Image classification data set "dataset_test" (evantancy/ece4078-team2-05 on GitHub). Class labels (3): coke, neither, sheep.

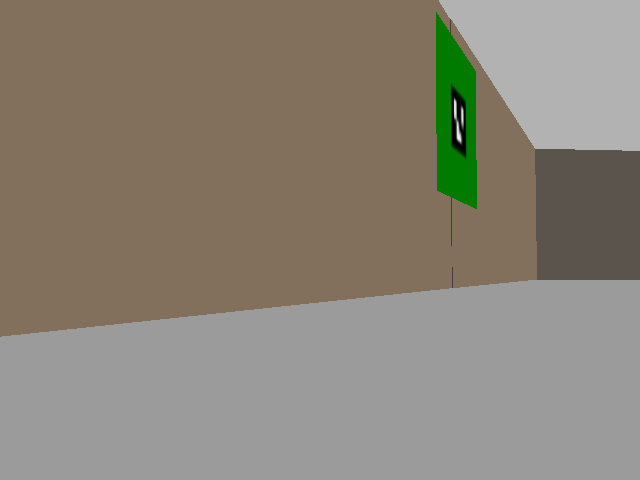
Label: neither

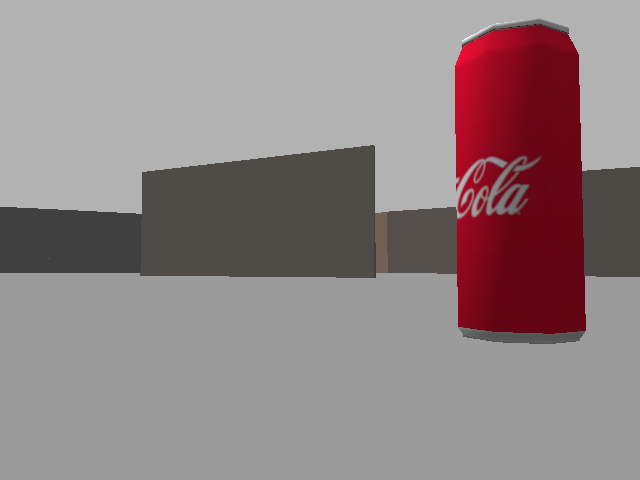
Label: coke

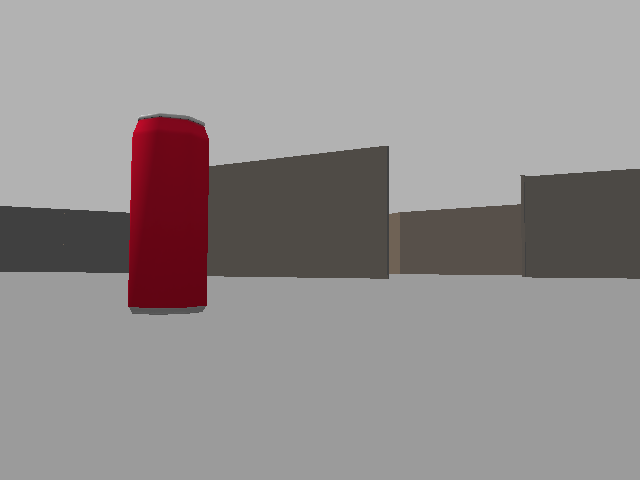
Label: coke

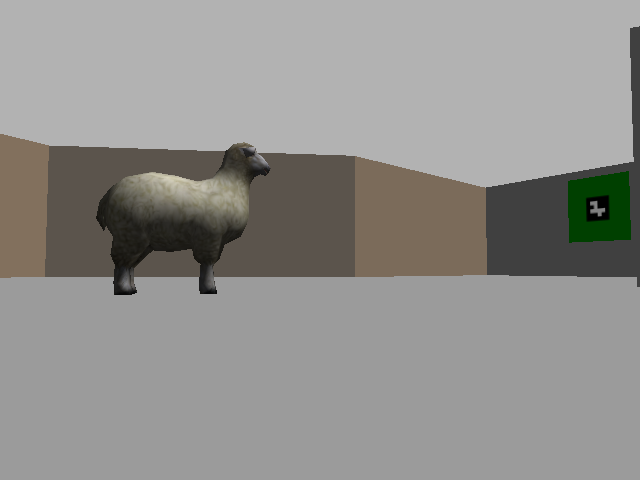
Label: sheep

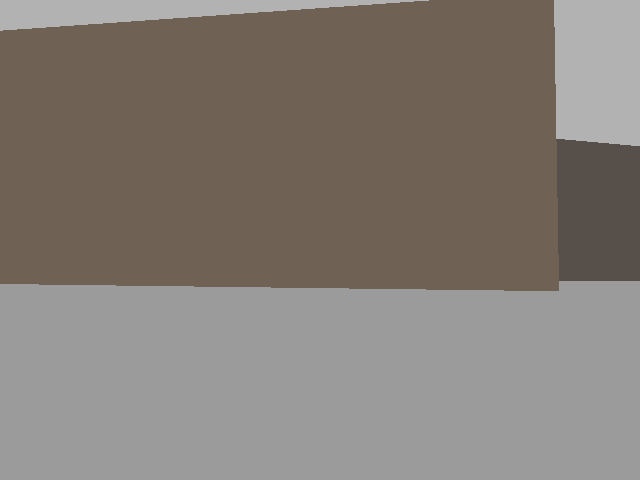
Label: neither

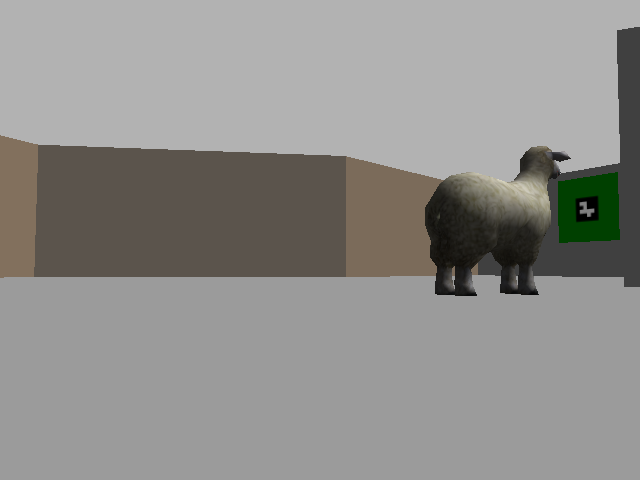
Label: sheep
